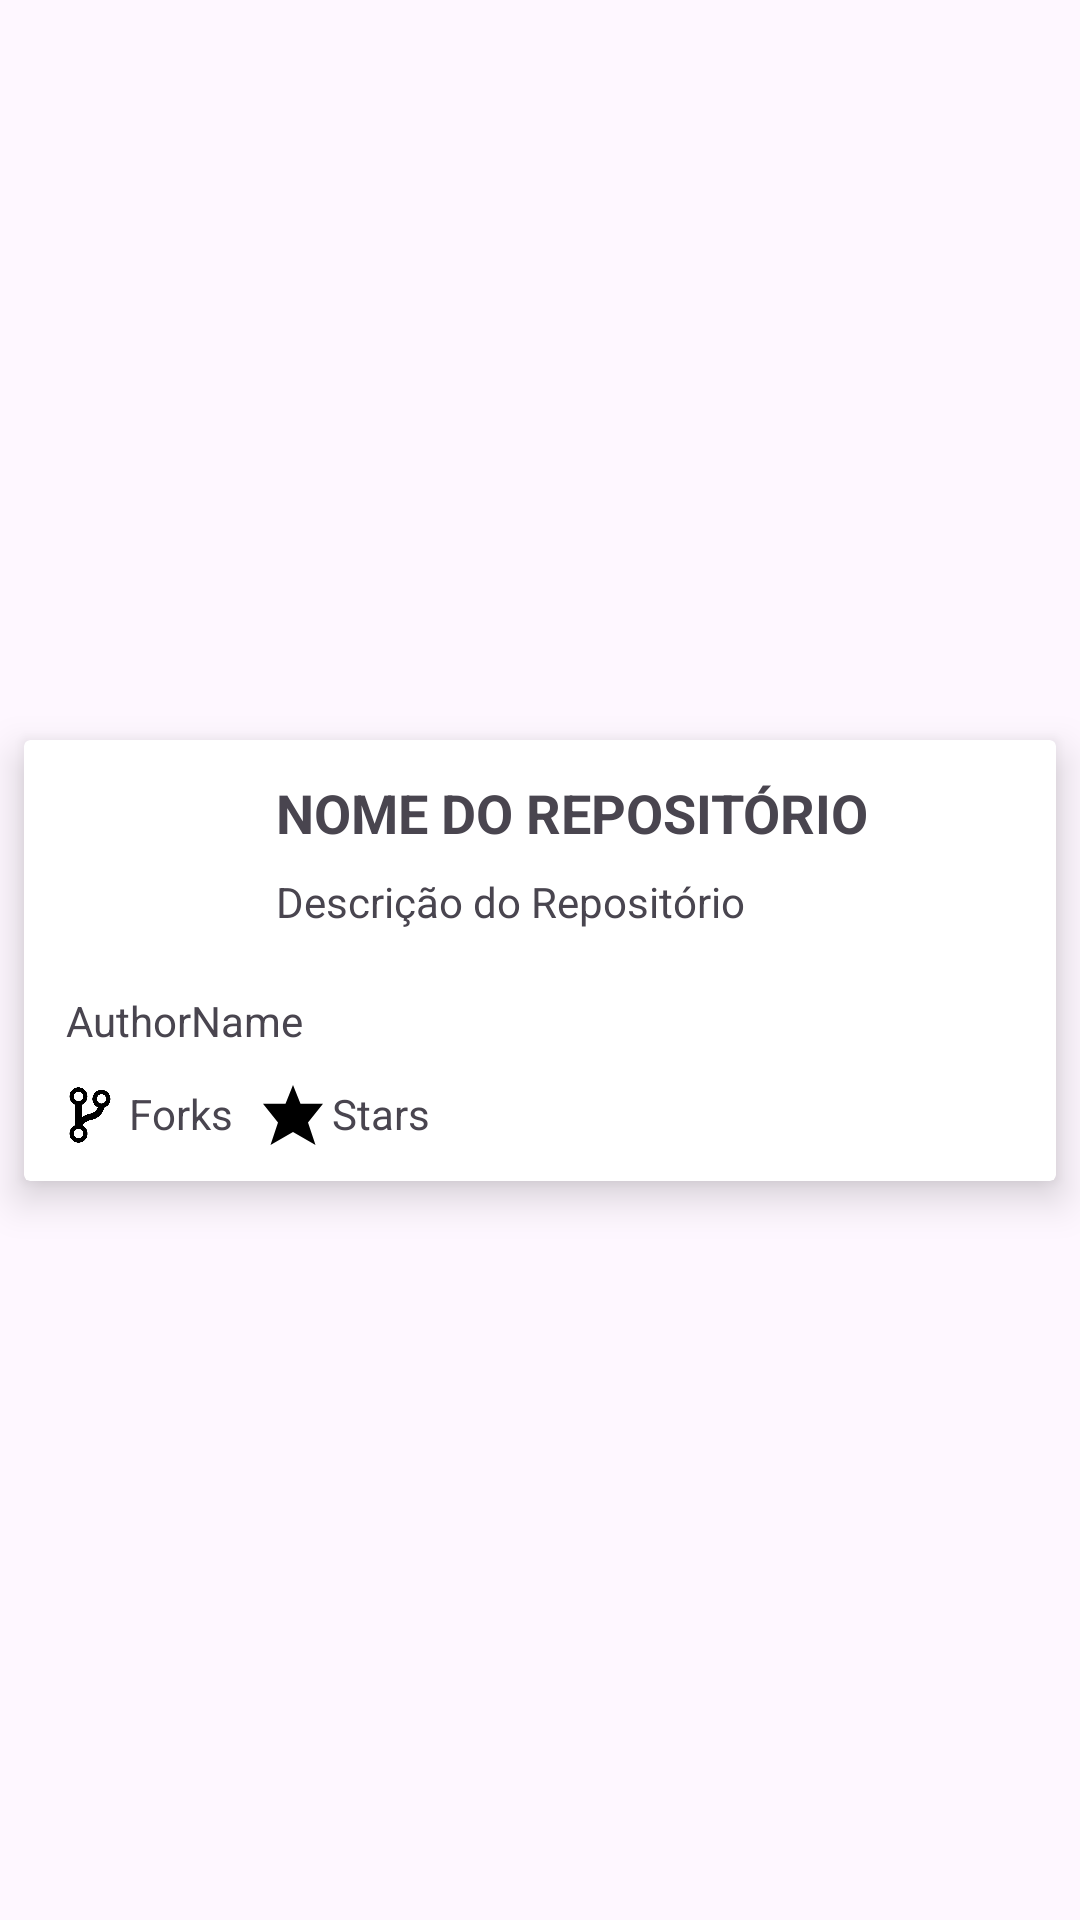

Layout XML and referenced resources for this Android screen:
<!-- AndroidManifest.xml: application theme Theme.DesafioJavaPop -->
<!-- res/layout/list_home.xml -->
<?xml version="1.0" encoding="utf-8"?>
<androidx.constraintlayout.widget.ConstraintLayout
    xmlns:android="http://schemas.android.com/apk/res/android"
    xmlns:app="http://schemas.android.com/apk/res-auto"

    xmlns:tools="http://schemas.android.com/tools"
    android:layout_width="match_parent"
    android:layout_height="wrap_content">

    <androidx.cardview.widget.CardView
        android:id="@+id/repoContainer"
        android:layout_width="match_parent"
        android:layout_height="wrap_content"
        app:cardCornerRadius="2dp"
        app:cardElevation="8dp"
        app:cardPreventCornerOverlap="false"
        app:cardUseCompatPadding="true"
        app:layout_constraintBottom_toBottomOf="parent"
        app:layout_constraintEnd_toEndOf="parent"
        app:layout_constraintStart_toStartOf="parent"
        app:layout_constraintTop_toTopOf="parent"
       >

        <androidx.constraintlayout.widget.ConstraintLayout
            android:layout_width="match_parent"
            android:layout_height="wrap_content"
            android:paddingBottom="12dp">

            <ImageView
                android:id="@+id/imageViewAuthor"
                android:layout_width="60dp"
                android:layout_height="60dp"
                android:layout_marginStart="12dp"
                android:layout_marginTop="12dp"
                android:scaleType="centerCrop"
                android:src="@drawable/ic_avatar"
                app:layout_constraintStart_toStartOf="parent"
                app:layout_constraintTop_toTopOf="parent" />

            <TextView
                android:id="@+id/textViewAuthorName"
                android:layout_width="wrap_content"
                android:layout_height="wrap_content"
                android:text="AuthorName"
                app:layout_constraintBottom_toTopOf="@+id/imageViewForks"
                app:layout_constraintStart_toStartOf="parent"
                app:layout_constraintTop_toBottomOf="@+id/imageViewAuthor"
                android:layout_marginStart="12dp"
                android:layout_marginTop="12dp"
                android:paddingStart="2dp"
                />

            <TextView
                android:id="@+id/textViewRepoName"
                android:layout_width="wrap_content"
                android:layout_height="wrap_content"
                android:layout_marginTop="12dp"
                android:text="NOME DO REPOSITÓRIO"
                android:textSize="18sp"
                android:textStyle="bold"
                app:layout_constraintStart_toEndOf="@+id/imageViewAuthor"
                app:layout_constraintTop_toTopOf="parent"
                android:layout_marginStart="12dp"


                />

            <TextView
                android:id="@+id/textViewRepoDescription"
                android:layout_width="0dp"
                android:layout_height="wrap_content"
                android:layout_marginTop="8dp"
                android:layout_marginEnd="12dp"
                android:ellipsize="end"
                android:maxLines="2"
                android:text="Descrição do Repositório"
                app:layout_constraintEnd_toEndOf="parent"
                app:layout_constraintHorizontal_bias="0.0"
                app:layout_constraintStart_toStartOf="@id/textViewRepoName"
                app:layout_constraintTop_toBottomOf="@id/textViewRepoName" />

            <ImageView
                android:id="@+id/imageViewForks"
                android:layout_width="20dp"
                android:layout_height="20dp"
                android:layout_marginStart="12dp"
                android:src="@drawable/ic_fork"
                app:layout_constraintStart_toStartOf="parent"
                app:layout_constraintTop_toBottomOf="@id/textViewAuthorName"
                android:layout_marginBottom="12dp"
                android:layout_marginTop="12dp"
                app:tint="@color/black" />

            <TextView
                android:id="@+id/textViewForks"
                android:layout_width="wrap_content"
                android:layout_height="20dp"
                android:layout_marginStart="3dp"
                android:layout_marginTop="12dp"
                android:text="@string/forks"
                app:layout_constraintEnd_toStartOf="@+id/imageViewStars"
                app:layout_constraintStart_toEndOf="@+id/imageViewForks"
                app:layout_constraintTop_toBottomOf="@id/textViewAuthorName"
                />

            <ImageView

                android:id="@+id/imageViewStars"
                android:layout_width="20dp"
                android:layout_height="20dp"
                android:layout_marginStart="10dp"
                android:src="@drawable/ic_star"
                app:layout_constraintEnd_toStartOf="@+id/textViewStars"
                app:layout_constraintStart_toEndOf="@+id/textViewForks"
                app:layout_constraintTop_toTopOf="@+id/textViewForks"
                app:tint="@color/black" />

            <TextView
                android:id="@+id/textViewStars"
                android:layout_width="wrap_content"
                android:layout_height="wrap_content"
                android:layout_marginStart="3dp"
                android:text="@string/stars"
                app:layout_constraintStart_toEndOf="@+id/imageViewStars"
                app:layout_constraintTop_toTopOf="@+id/imageViewStars" />


        </androidx.constraintlayout.widget.ConstraintLayout>

    </androidx.cardview.widget.CardView>

</androidx.constraintlayout.widget.ConstraintLayout>
<!-- resources referenced by this layout -->
<resources>
  <!-- drawable ic_fork: png bitmap (drawable, 11067 bytes) -->
  <!-- drawable ic_star (drawable) -->
  <?xml version="1.0" encoding="utf-8"?>
  <vector xmlns:android="http://schemas.android.com/apk/res/android"
      android:width="16dp"
      android:height="16dp"
      android:viewportHeight="32.0"
      android:viewportWidth="32.0">
      <path
          android:fillColor="#df9813"
          android:pathData="M32,10H20L16,0l-4,10H0l8,10L4,32l12,-7l12,7l-4,-12L32,10z" />
  </vector>
  <string name="forks">Forks</string>
  <string name="stars">Stars</string>
  <style name="Theme.DesafioJavaPop" parent="Base.Theme.DesafioJavaPop" />
  <style name="Base.Theme.DesafioJavaPop" parent="Theme.Material3.DayNight.NoActionBar">
          
          
      </style>
  <!-- not gathered from this repository: default colours our renderer supplied (Android Studio template values) -->
  <color name="black">#FF000000</color>
</resources>
